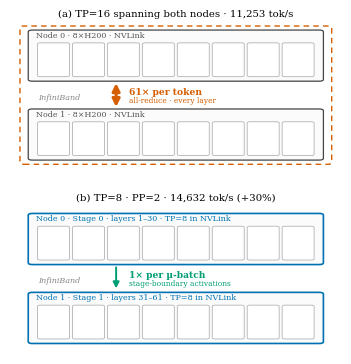

This figure's Python source:
"""Standalone figure: the two-node configurations (companion to topology_c).

Two stacked panels with IDENTICAL geometry -- the only visible difference is
what crosses the InfiniBand gap:
  (a) TP=16: one all-reduce domain spanning both nodes; the collective
      crosses IB at every layer -> 61x per generated token.
  (b) TP=8 . PP=2: each node is one pipeline stage (TP inside NVLink);
      only stage-boundary activations cross -> 1x per micro-batch.

House style matches make_figs.py / make_topology_c.py.
Output: topology_2n.pdf (+ .png preview).
"""
import os
import matplotlib
matplotlib.use("Agg")
import matplotlib.pyplot as plt
from matplotlib.patches import FancyBboxPatch, FancyArrowPatch

plt.rcParams.update({
    "font.family": "serif", "font.size": 8, "axes.titlesize": 8,
    "figure.dpi": 300, "savefig.bbox": "tight",
})
C = {"blue": "#0072B2", "orange": "#E69F00", "green": "#009E73",
     "red": "#D55E00", "purple": "#CC79A7", "grey": "#999999", "sky": "#56B4E9"}
OUT = os.environ.get("FIGDIR", ".")


def rbox(ax, x0, y0, x1, y1, fc, ec, lw=0.9, ls="-", z=1, r=0.12):
    p = FancyBboxPatch((x0, y0), x1 - x0, y1 - y0,
                       boxstyle=f"round,pad=0,rounding_size={r}",
                       fc=fc, ec=ec, lw=lw, ls=ls, zorder=z)
    ax.add_patch(p)
    return p


def gpu_row(ax, x0, x1, y0, y1):
    """Eight plain GPU squares (white cards, quiet borders)."""
    n, gap = 8, 0.09
    w = (x1 - x0 - (n - 1) * gap) / n
    for i in range(n):
        gx = x0 + i * (w + gap)
        rbox(ax, gx, y0, gx + w, y1, "white", "#b3b3b3", lw=0.6, z=3, r=0.08)


def panel(ax, mode):
    """mode: 'tp16' or 'pp'."""
    n0 = (0.55, 5.95, 9.45, 9.35)
    n1 = (0.55, 0.70, 9.45, 4.10)
    if mode == "tp16":
        labels = ("Node 0 · 8×H200 · NVLink", "Node 1 · 8×H200 · NVLink")
        ec, lw = "#444444", 0.9
        lab_c = "#555555"
    else:
        labels = ("Node 0 · Stage 0 · layers 1–30 · TP=8 in NVLink",
                  "Node 1 · Stage 1 · layers 31–61 · TP=8 in NVLink")
        ec, lw = C["blue"], 1.2
        lab_c = C["blue"]
    for (x0, y0, x1, y1), lab in zip((n0, n1), labels):
        rbox(ax, x0, y0, x1, y1, "#fbfbfb", ec, lw=lw, z=1)
        ax.text(x0 + 0.24, y1 - 0.44, lab, fontsize=5.8, color=lab_c, zorder=5)
        gpu_row(ax, x0 + 0.28, x1 - 0.28, y0 + 0.30, y1 - 0.85)
    # the physical link, identical in both panels
    ax.text(0.85, 4.90, "InfiniBand", fontsize=5.8, color="#888888",
            style="italic", va="center", zorder=5)
    if mode == "tp16":
        # one all-reduce domain spanning both nodes
        rbox(ax, 0.30, 0.42, 9.70, 9.62, "none", C["red"], lw=1.0,
             ls=(0, (4, 3)), z=6)
        ar = FancyArrowPatch((3.2, 4.05), (3.2, 6.00), arrowstyle="<|-|>",
                             mutation_scale=11, lw=2.2, color=C["red"], zorder=7)
        ax.add_patch(ar)
        ax.text(3.60, 5.28, "61× per token", fontsize=6.6, color=C["red"],
                va="center", fontweight="bold", zorder=7)
        ax.text(3.60, 4.72, "all-reduce · every layer", fontsize=5.4,
                color=C["red"], va="center", zorder=7)
    else:
        ar = FancyArrowPatch((3.2, 5.95), (3.2, 4.18), arrowstyle="-|>",
                             mutation_scale=9, lw=1.4, color=C["green"], zorder=7)
        ax.add_patch(ar)
        ax.text(3.60, 5.28, "1× per µ-batch", fontsize=6.6, color=C["green"],
                va="center", fontweight="bold", zorder=7)
        ax.text(3.60, 4.72, "stage-boundary activations", fontsize=5.4,
                color=C["green"], va="center", zorder=7)


fig, axes = plt.subplots(2, 1, figsize=(3.35, 3.55))
titles = ("(a) TP=16 spanning both nodes · 11,253 tok/s",
          "(b) TP=8 · PP=2 · 14,632 tok/s (+30%)")
for ax, t in zip(axes, titles):
    ax.set_xlim(0, 10); ax.set_ylim(0, 10)
    ax.axis("off")
    ax.set_title(t, fontsize=7.3, pad=3)
panel(axes[0], "tp16")
panel(axes[1], "pp")
fig.subplots_adjust(left=0.005, right=0.995, top=0.945, bottom=0.005, hspace=0.22)
fig.savefig(os.path.join(OUT, "topology_2n.pdf"))
fig.savefig(os.path.join(OUT, "topology_2n.png"), dpi=300)
print("wrote", os.path.join(OUT, "topology_2n.pdf"))
